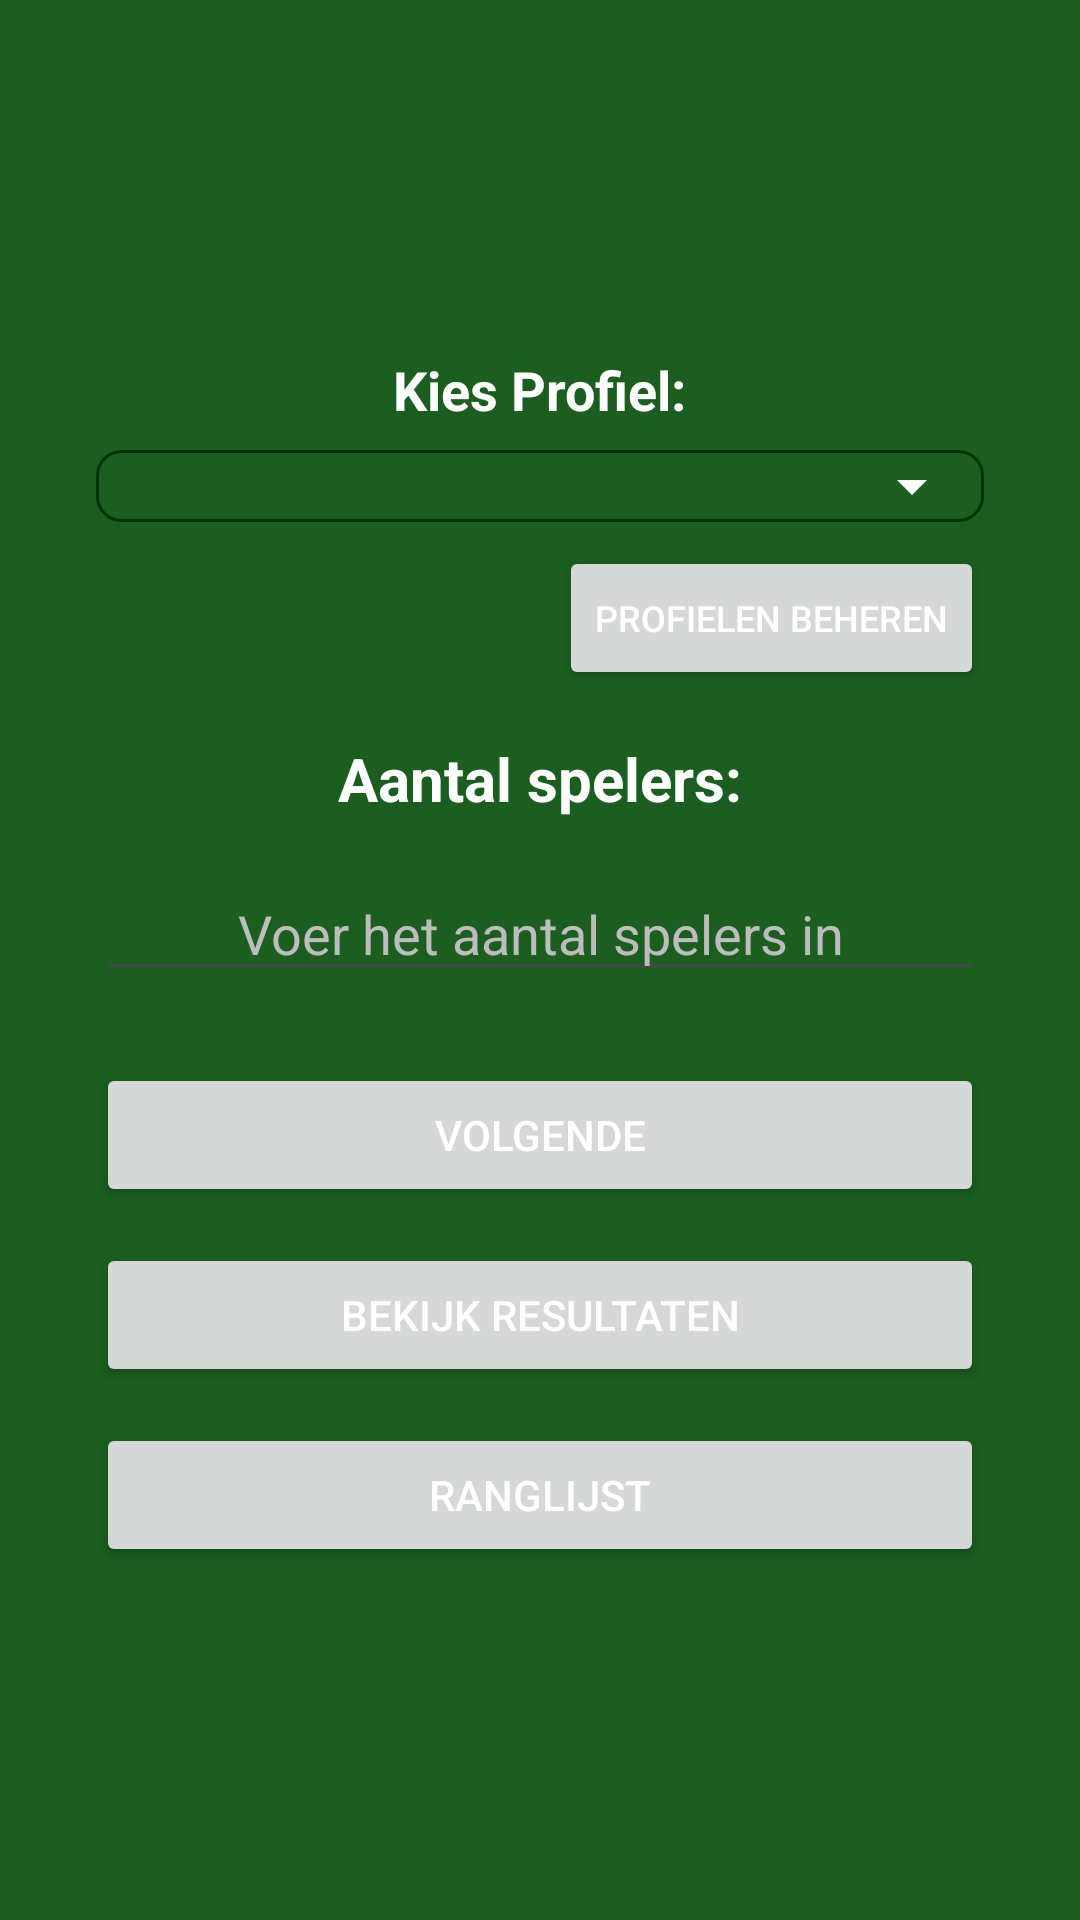

The Android layout XML behind this screen, and the referenced resources:
<!-- AndroidManifest.xml: application theme Theme.ToepScoreTracker -->
<!-- res/layout/activity_main.xml -->
<?xml version="1.0" encoding="utf-8"?>
<FrameLayout xmlns:android="http://schemas.android.com/apk/res/android"
    xmlns:tools="http://schemas.android.com/tools"
    android:layout_width="match_parent"
    android:layout_height="match_parent"
    android:background="@color/primary_green"
    android:fitsSystemWindows="true"
    tools:context=".MainActivity">

    <LinearLayout
        android:layout_width="match_parent"
        android:layout_height="match_parent"
        android:gravity="center"
        android:orientation="vertical"
        android:padding="32dp">

        <TextView
            android:layout_width="wrap_content"
            android:layout_height="wrap_content"
            android:text="Kies Profiel:"
            android:textSize="18sp"
            android:textStyle="bold"
            android:textColor="@color/white"
            android:layout_marginBottom="8dp" />

        <Spinner
            android:id="@+id/spinnerProfile"
            android:layout_width="match_parent"
            android:layout_height="wrap_content"
            android:layout_marginBottom="8dp"
            android:padding="12dp"
            android:background="@drawable/spinner_background"
            android:spinnerMode="dropdown" />

        <Button
            android:id="@+id/btnManageProfiles"
            android:layout_width="wrap_content"
            android:layout_height="wrap_content"
            android:text="@string/manage_profiles"
            android:textSize="12sp"
            android:layout_gravity="end"
            android:layout_marginBottom="16dp" />

        <TextView
            android:layout_width="wrap_content"
            android:layout_height="wrap_content"
            android:text="Aantal spelers:"
            android:textSize="20sp"
            android:textStyle="bold"
            android:textColor="@color/white"
            android:layout_marginBottom="16dp" />

        <EditText
            android:id="@+id/etPlayerCount"
            android:layout_width="match_parent"
            android:layout_height="wrap_content"
            android:inputType="number"
            android:hint="Voer het aantal spelers in"
            android:textColor="@color/white"
            android:textColorHint="#BDBDBD"
            android:gravity="center"
            android:layout_marginBottom="24dp" />

        <Button
            android:id="@+id/btnNext"
            android:layout_width="match_parent"
            android:layout_height="wrap_content"
            android:text="Volgende"
            android:padding="12dp"
            android:layout_marginBottom="12dp" />

        <Button
            android:id="@+id/btnViewResults"
            android:layout_width="match_parent"
            android:layout_height="wrap_content"
            android:text="@string/view_results_button"
            android:padding="12dp"
            android:layout_marginBottom="12dp" />

        <Button
            android:id="@+id/btnLeaderboard"
            android:layout_width="match_parent"
            android:layout_height="wrap_content"
            android:text="@string/leaderboard_button"
            android:padding="12dp" />

    </LinearLayout>

    <ImageButton
        android:id="@+id/btnSettings"
        android:layout_width="56dp"
        android:layout_height="56dp"
        android:layout_gravity="top|end"
        android:layout_marginTop="8dp"
        android:layout_marginEnd="12dp"
        android:src="@drawable/ic_settings"
        android:background="?attr/selectableItemBackgroundBorderless"
        android:contentDescription="@string/settings_title" />

</FrameLayout>
<!-- resources referenced by this layout -->
<resources>
  <color name="primary_green">#1B5E20</color>
  <color name="white">#FFFFFFFF</color>
  <!-- drawable spinner_background (drawable) -->
  <?xml version="1.0" encoding="utf-8"?>
  <selector xmlns:android="http://schemas.android.com/apk/res/android">
      <item>
          <layer-list>
              <item>
                  <shape>
                      <solid android:color="@color/primary_green" />
                      <corners android:radius="8dp" />
                      <stroke android:width="1dp" android:color="@color/primary_dark_green" />
                  </shape>
              </item>
              <item android:gravity="end|center_vertical" android:right="12dp">
                  <vector
                      android:width="24dp"
                      android:height="24dp"
                      android:viewportWidth="24"
                      android:viewportHeight="24">
                      <path
                          android:fillColor="@color/white"
                          android:pathData="M7,10l5,5 5,-5z" />
                  </vector>
              </item>
          </layer-list>
      </item>
  </selector>
  <string name="leaderboard_button">Ranglijst</string>
  <string name="manage_profiles">Profielen beheren</string>
  <string name="settings_title">Instellingen</string>
  <string name="view_results_button">Bekijk resultaten</string>
  <style name="Theme.ToepScoreTracker" parent="Theme.Material3.DayNight.NoActionBar">
          
          <item name="colorPrimary">@color/accent_green</item>
          <item name="colorPrimaryContainer">@color/primary_dark_green</item>
          <item name="colorOnPrimary">@color/white</item>
          <item name="colorOnPrimaryContainer">@color/white</item>
          
          <item name="colorSecondary">@color/accent_green</item>
          <item name="colorSecondaryContainer">@color/primary_dark_green</item>
          <item name="colorOnSecondary">@color/white</item>
          <item name="colorOnSecondaryContainer">@color/white</item>
          
          <item name="colorSurface">@color/primary_green</item>
          <item name="colorOnSurface">@color/white</item>
          
          <item name="colorOutline">@color/outline_white</item>
  
          
          <item name="android:windowBackground">@color/primary_green</item>
          <item name="android:textColor">@color/white</item>
          <item name="android:editTextColor">@color/white</item>
          <item name="android:textColorHint">#BDBDBD</item>
  
          
          <item name="android:statusBarColor">@color/primary_dark_green</item>
      </style>
  <color name="primary_dark_green">#003300</color>
  <color name="accent_green">#2E7D32</color>
  <color name="outline_white">#80FFFFFF</color>
</resources>
